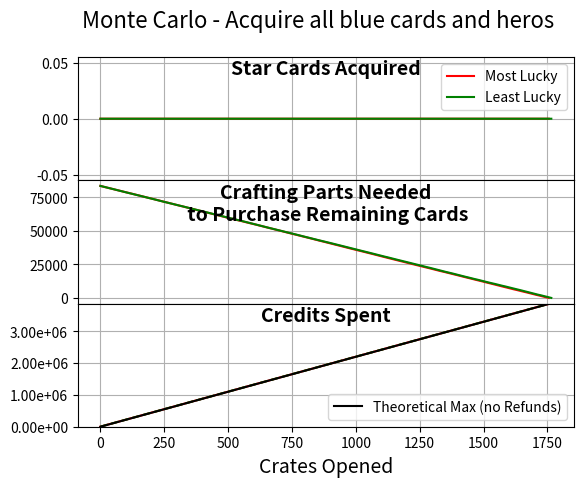

Reproduce this figure in Python.
#! /usr/bin/env python

import matplotlib.pyplot as plt
import numpy as np
import pandas as pd
from matplotlib.ticker import FormatStrFormatter
import collections

#======================================================

def draw_crate(df,size=1,replace=True):
    refund = 0
    cardArray = np.arange(df.size)+1
    c = np.random.choice(cardArray,size,replace)[0]
    row,col = np.where(cardArray.reshape(df.shape) == c)
    flip = np.random.choice([1,2,3],p=[0.77,0.20,0.03])
    if (df.iloc[row[0]]['Card {}'.format(col[0]+1)] >= flip):
        refund += 300
    
    df.iloc[row[0]]['Card {}'.format(col[0]+1)] = flip
    

    return refund
#=========================================================
def draw_multiple(df,size=2,replace=False):
    refund = 0
    cardArray = np.arange(df.size)+1
    cardlist = np.random.choice(cardArray,size,replace)
    for c in list(cardlist):
        row,col = np.where(cardArray.reshape(df.shape) == c)
        ind = 'Card {}'.format(col[0]+1)
        flip = np.random.choice([1,2,3],p=[0.77,0.20,0.03])
        
        if (df.iloc[row[0]][ind] >= flip):
            refund += 300
            
        df.iloc[row[0]][ind] = flip

    return refund

#=======================================================================
def init_portfolio():
    sTroopers = ['Assault','Heavy','Officer','Specialist']
    sEnforce = ['Enforcer','Aerial']
    sHeros = ['Rey','Kylo','Yoda','Chewie','Han','Vader','Boba','Bossk','Sidious'
              ,'Maul','Luke','Leia','Lando','Iden','Finn','Phasma']
    sShips = ['Fighter','Interceptor','Bomber','HanChew','HanRey','Kylo','Vader',
              'Boba','Yoda','Poe','Luke','Maul','Tallie','Iden']
    
    columns1 = ['Card {}'.format(s+1) for s in range(17)] 
    columns2 = ['Card {}'.format(s+1) for s in range(9)]
    columns3 = ['Card {}'.format(s+1) for s in range(5)]
    
    troopers = pd.DataFrame(0, index=sTroopers,columns=columns1)
    enforcers = pd.DataFrame(0, index=sEnforce,columns=columns3)
    heros = pd.DataFrame(0, index=sHeros,columns=columns2)
    ships = pd.DataFrame(0, index=sShips,columns=columns2)

    return troopers, enforcers, heros, ships

#===========================================================================    
totalCrates = 5000

nTroopers = 4
nEnforce = 2
nHeros = 16
nRegShips = 3
nHeroShips = 11
nShips = nRegShips + nHeroShips

nTrooperCards = nTroopers*17
nEnforceCards = nEnforce*5
nHeroCards = nHeros*9
nShipCards = (nRegShips+nHeroShips)*9
nCards = nTrooperCards + nHeroCards + nShipCards + nEnforceCards

#craftCost = nCards*40

probTroop = nTrooperCards/(nEnforceCards+nTrooperCards)

tcrate = 4400
scrate = 2400
hcrate = 2200
nCrates = np.arange(totalCrates)
nSims = 10

allCards = np.zeros(nSims,dtype=object)
allCost = np.zeros(nSims,dtype=object)
allCredits =np.zeros(nSims,dtype=object)
for sim in range(nSims):
    print (sim)
    troopers, enforcers, heros, ships = init_portfolio()
    totalCards = np.zeros(totalCrates)
    craftCost = np.zeros(totalCrates)
    CreditsSpent = np.zeros(totalCrates)
    craftParts = 0
    Credits  = 0
    for n in nCrates:
        Credits = hcrate

        #determine how many cards you get in this crate
        nsamples= np.random.randint(1,3) 
        #determine which other type of card you get
        crate2 = np.random.randint(0,3)
        #it could be a 3rd card from the same type
        if not crate2:
            nsamples +=1
            
        if nsamples >1:
            Credits -= draw_multiple(heros,size=nsamples)
        else:
            Credits -= draw_crate(heros)

        if crate2 == 1:
            #sample from troopers
            #choose between enforcer cards and regular trooper cards
            flip = np.random.choice([0,1],p=[probTroop,1-probTroop])
            if not flip:
                Credits -= draw_crate(troopers)
            else:
                Credits -= draw_crate(enforcers)
        elif crate2 == 2:
            #sample from ships
            Credits -= draw_crate(ships)


        if nsamples >2:
            craftParts += 35
        else:
            craftParts += 50
            
        CreditsSpent[n] = Credits
        #craftCost[n] = (nCards - totalCards[n])*40 - craftParts
        cardLevels = collections.Counter(troopers.values.flatten()) + \
                     collections.Counter(enforcers.values.flatten()) + \
                     collections.Counter(heros.values.flatten()) + \
                     collections.Counter(ships.values.flatten())

        totalCards[n] = sum(c for c in cardLevels.values()) - cardLevels[0]
        
        #craftCost[n] = (nCards - totalCards[n])*40 - craftParts
        craftCost[n] = cardLevels[0]*(40+80+120) \
                          + cardLevels[1]*(80+120)  + cardLevels[2]*(120) \
                          + cardLevels[3]*(0) -craftParts
    
        if craftCost[n] <= 0:
            allCards[sim] = totalCards[:n+1]
            allCost[sim] = craftCost[:n+1]
            allCredits[sim] =CreditsSpent[:n+1]
            break

f = plt.figure()
ax = plt.subplot(311)
ax2 = plt.subplot(312,sharex=ax)
ax3 = plt.subplot(313,sharex=ax)   
aveCredits = 0
aveCrates = 0
credPerHour = 2500

leastCrates = np.argmin(np.array([np.cumsum(s)[-1] for s in allCredits]))
mostCrates = np.argmax(np.array([np.cumsum(s)[-1] for s in allCredits]))

for sim in range(nSims):
    nCrates = np.arange(len(allCards[sim]))
    cumCredits = np.cumsum(allCredits[sim],dtype=float)
    aveCredits += cumCredits[-1]
    aveCrates += nCrates[-1]
    
    if sim == mostCrates:
        ax.plot(nCrates,allCards[sim],'g-',label='Least Lucky')
        ax2.plot(nCrates,allCost[sim],'g-',label='Least Lucky')
        ax3.plot(nCrates,cumCredits,'g--')
    elif sim ==leastCrates:
        ax.plot(nCrates,allCards[sim],'r-',label='Most Lucky')
        ax2.plot(nCrates,allCost[sim],'r-', label='Most Lucky')
        ax3.plot(nCrates,cumCredits,'r-')
        

print ('Average Credits Spent: {}'.format(aveCredits/nSims + 75000))
print ('Average Crates Opened: {}'.format(aveCrates/nSims))
print('Average Hours to unlock all {}'.format((aveCredits/nSims + 75000)/credPerHour))

axarr = [ax,ax2,ax3]
labels =['Star Cards Acquired','Crafting Parts Needed\n to Purchase Remaining Cards','Credits Spent']
for i,x in enumerate(axarr):
    x.grid()
    x.text(0.5, 0.98, labels[i],fontsize=14.0,fontstyle='oblique',
           horizontalalignment='center',fontweight='bold',
           verticalalignment='top',
           transform=x.transAxes)
    if i == 0:
        x.legend()
    if i==2:
        ax3.yaxis.set_major_formatter(FormatStrFormatter('%.2e'))
        ax3.plot(nCrates,nCrates*2200,'k-',label='Theoretical Max (no Refunds)')
        ax3.set_ylim([0,(n+1)*2200])
        ax3.set_xlabel('Crates Opened',fontsize=14.0)
        ax3.legend()



plt.setp([a.get_xticklabels() for a in f.axes[:-1]], visible=False)
f.subplots_adjust(hspace=0)
f.suptitle('Monte Carlo - Acquire all blue cards and heros',fontsize=16.0)
plt.show()


#=================================================
